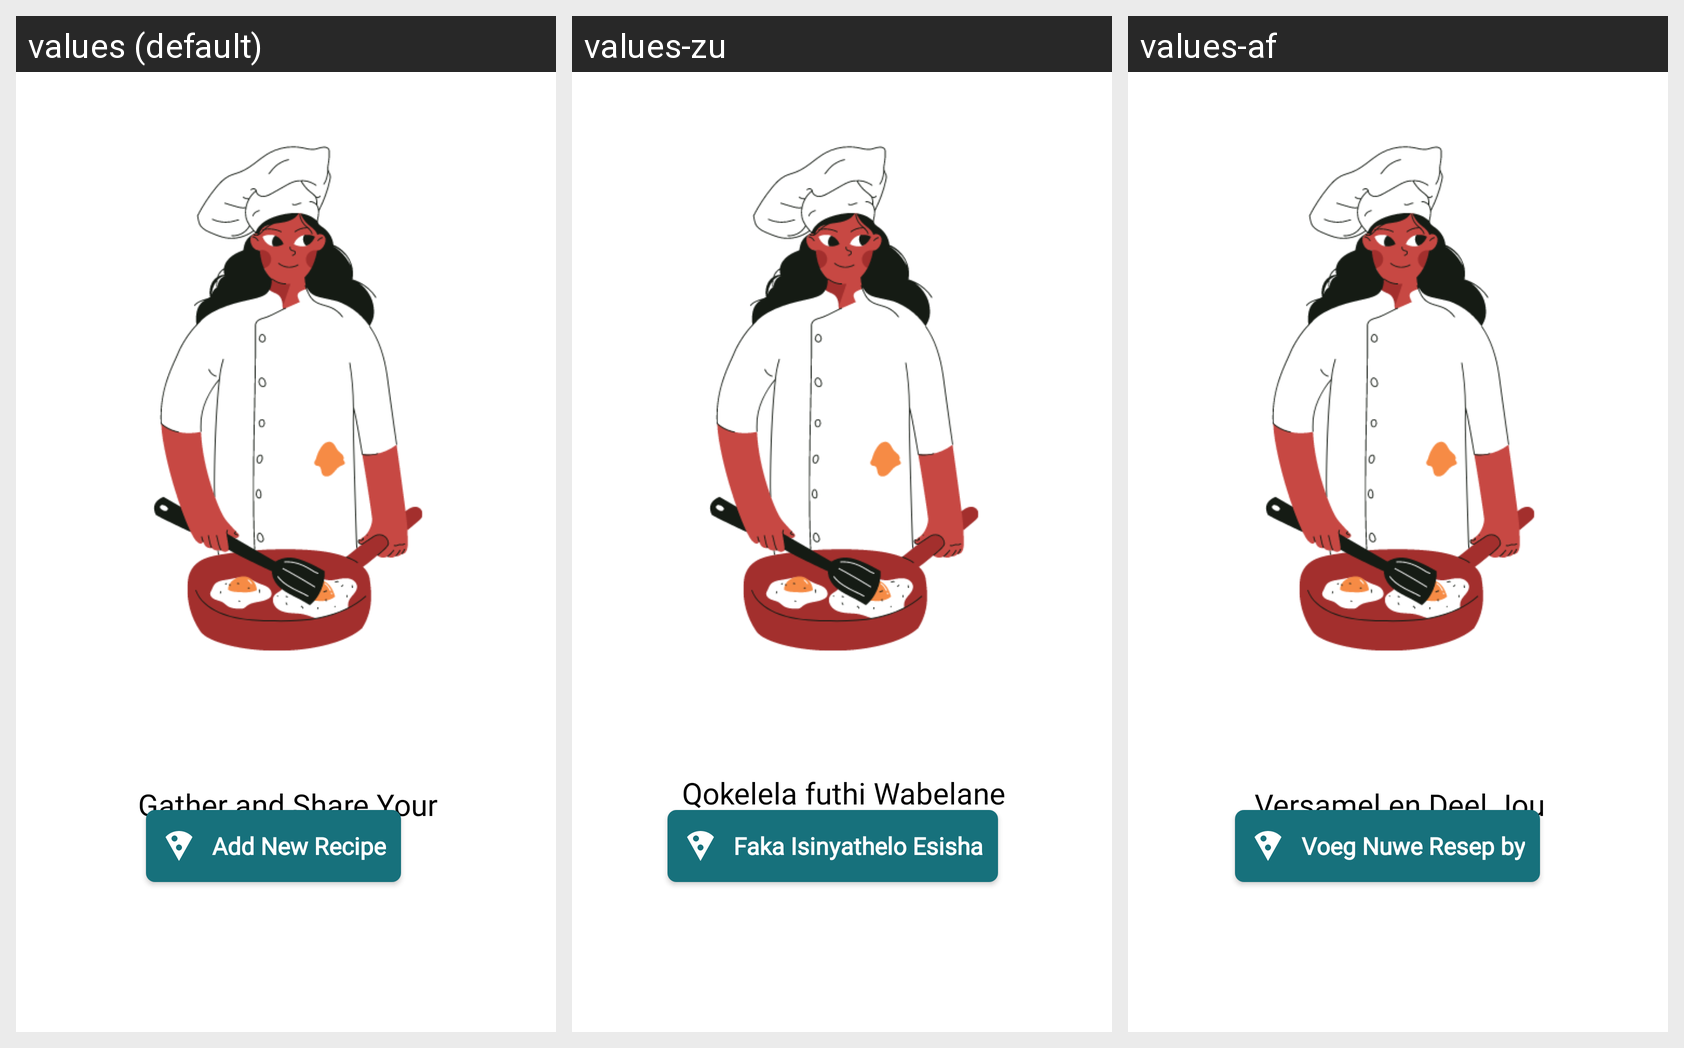

The Android screen above is rendered under several locales of the same app. Produce the string resources it draws, with the default and per-locale values.
Android screen res/layout/fragment_recipe.xml rendered under 3 locales, left to right: values (default), values-zu, values-af. Device: Nexus 5 (rendered at 1080×1920; each locale shown at half size, 540×960, under a caption strip naming it); theme Theme.GourmetGalaxy.
Strings drawn on this screen, with the default value and each locale's value (text and hints the layout hard-codes, and strings that could not be matched under every locale, appear in the picture but are not listed):

gather_and_share_your_best_recipes
  values: Gather and Share Your Best Recipes
  values-zu: Qokelela futhi Wabelane Ngezinyathelo Zakho Ezinhle
  values-af: Versamel en Deel Jou Beste Resepte

add_new_recipe
  values: Add New Recipe
  values-zu: Faka Isinyathelo Esisha
  values-af: Voeg Nuwe Resep by
